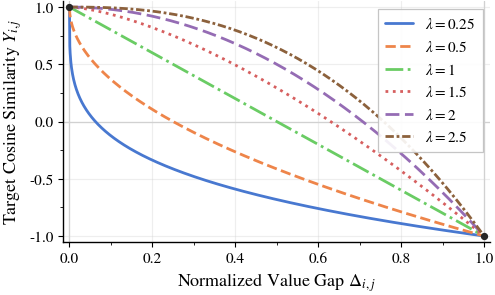

Write the Python code that produced this figure.
#!/usr/bin/env python3
# -*- coding: utf-8 -*-
"""
Plot T_ij = 1 - 2 (Δ_ij)^λ for multiple λ values on the same figure.
Paper-ready styling + export to PDF/PNG.
"""

import numpy as np
import matplotlib.pyplot as plt
import seaborn as sns
from matplotlib.ticker import AutoMinorLocator

def T(delta: np.ndarray, lam: float) -> np.ndarray:
    return 1.0 - 2.0 * np.power(delta, lam)

def main() -> None:
    # Domain: Δ_ij ∈ [0, 1] ensures T_ij ∈ [-1, 1]
    delta = np.linspace(0.0, 1.0, 1200)

    lambdas = [0.25, 0.5, 1.0, 1.5, 2.0, 2.5]
    palette = sns.color_palette("muted", n_colors=len(lambdas))

    # --- Paper-ready matplotlib style ---
    plt.rcParams.update({
        "figure.figsize": (5, 3),
        "figure.dpi": 160,
        "savefig.dpi": 300,
        "savefig.bbox": "tight",
        "savefig.pad_inches": 0.02,
        "font.size": 12,
        "axes.titlesize": 13,
        "axes.labelsize": 13,
        "legend.fontsize": 11,
        "xtick.labelsize": 11,
        "ytick.labelsize": 11,
        "axes.linewidth": 1.0,
        "lines.linewidth": 2.0,
        "lines.solid_capstyle": "round",
        "mathtext.fontset": "stix",
        "font.family": "STIXGeneral",
        "grid.alpha": 0.35,
    })

    fig, ax = plt.subplots(constrained_layout=True)

    # A readable set of line styles (works in grayscale)
    linestyles = ["-", "--", "-.", ":", (0, (5, 2)), (0, (3, 1, 1, 1))]

    for lam, ls, color in zip(lambdas, linestyles, palette):
        ax.plot(
            delta,
            T(delta, lam),
            color=color,
            linestyle=ls,
            label=rf"$\lambda={lam:g}$",
        )

    # Reference guides (major only, light gray)
    ax.axhline(0.0, color="0.82", lw=0.9, zorder=0)
    ax.axvline(0.0, color="0.82", lw=0.9, zorder=0)
    ax.axvline(1.0, color="0.82", lw=0.9, zorder=0)

    # Labels and title
    ax.set_xlabel(r"Normalized Value Gap $\Delta_{i,j}$")
    ax.set_ylabel(r"Target Cosine Similarity $Y_{i,j}$")

    # Limits, ticks, and grid
    ax.set_xlim(-0.015, 1.015)
    ax.set_ylim(-1.05, 1.05)
    ax.xaxis.set_minor_locator(AutoMinorLocator(2))
    ax.yaxis.set_minor_locator(AutoMinorLocator(2))
    ax.grid(True, which="major", color="0.82", linewidth=0.9)
    ax.grid(False, which="minor")

    # Legend
    leg = ax.legend(
        loc="upper right",
        frameon=True,
        fancybox=False,
        framealpha=0.9,
        borderpad=0.5,
        handlelength=1.8,
    )
    leg.get_frame().set_edgecolor("0.75")
    leg.get_frame().set_linewidth(0.9)
    
    #remove top and right spines
    ax.spines['top'].set_visible(False)
    ax.spines['right'].set_visible(False)
    ax.spines["left"].set_linewidth(1.0)
    ax.spines["bottom"].set_linewidth(1.0)
    # make arrow heads
    # ax.plot(1, 0, ">k", transform=ax.get_yaxis_transform(), clip_on=False)
    # ax.plot(0, 1, "^k", transform=ax.get_xaxis_transform(), clip_on=False)

    # Small annotation: endpoints
    ax.scatter([0.0, 1.0], [1.0, -1.0], s=18, color="0.15", zorder=5)

    # Export (vector + raster)
    fig.savefig("cos_sim_curves.pdf")
    fig.savefig("cos_sim_curves.png")

    # plt.show()
    # plt.savefigures("Tij_vs_Delta_lambdas.pdf")

if __name__ == "__main__":
    main()
